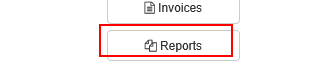
Task: UiPath_REFrameWork Template
Workflow: System1_NavigateTo_UploadYearlyReport

Step 1: click on the button 'Reports'

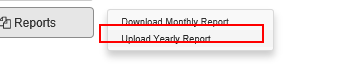
Step 2: click on the link 'Upload Yearly Report'
